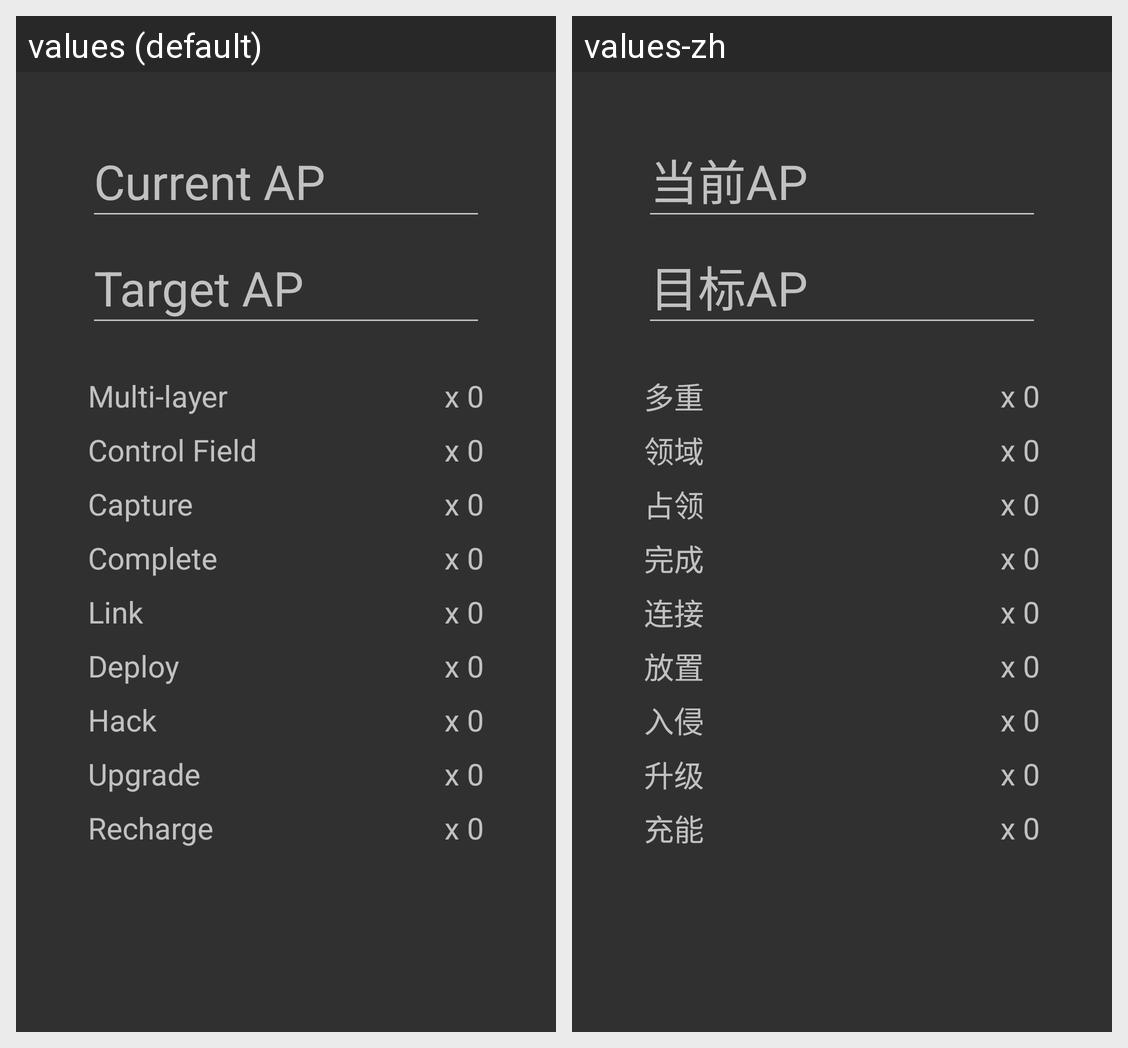

Strings drawn on this Android screen and how each of the app's shown locales translates them:
Android screen res/layout/activity_main.xml rendered under 2 locales, left to right: values (default), values-zh. Device: Nexus 5 (rendered at 1080×1920; each locale shown at half size, 540×960, under a caption strip naming it); theme AppTheme.
Strings drawn on this screen, with the default value and each locale's value (text and hints the layout hard-codes, and strings that could not be matched under every locale, appear in the picture but are not listed):

multi_cf
  values: Multi-layer
  values-zh: 多重

multiply_zero
  values: x 0
  values-zh: x 0  [not translated; the default value is used]

control_field
  values: Control Field
  values-zh: 领域

capture
  values: Capture
  values-zh: 占领

complete
  values: Complete
  values-zh: 完成

link
  values: Link
  values-zh: 连接

deploy
  values: Deploy
  values-zh: 放置

hack
  values: Hack
  values-zh: 入侵

upgrade
  values: Upgrade
  values-zh: 升级

recharge
  values: Recharge
  values-zh: 充能
